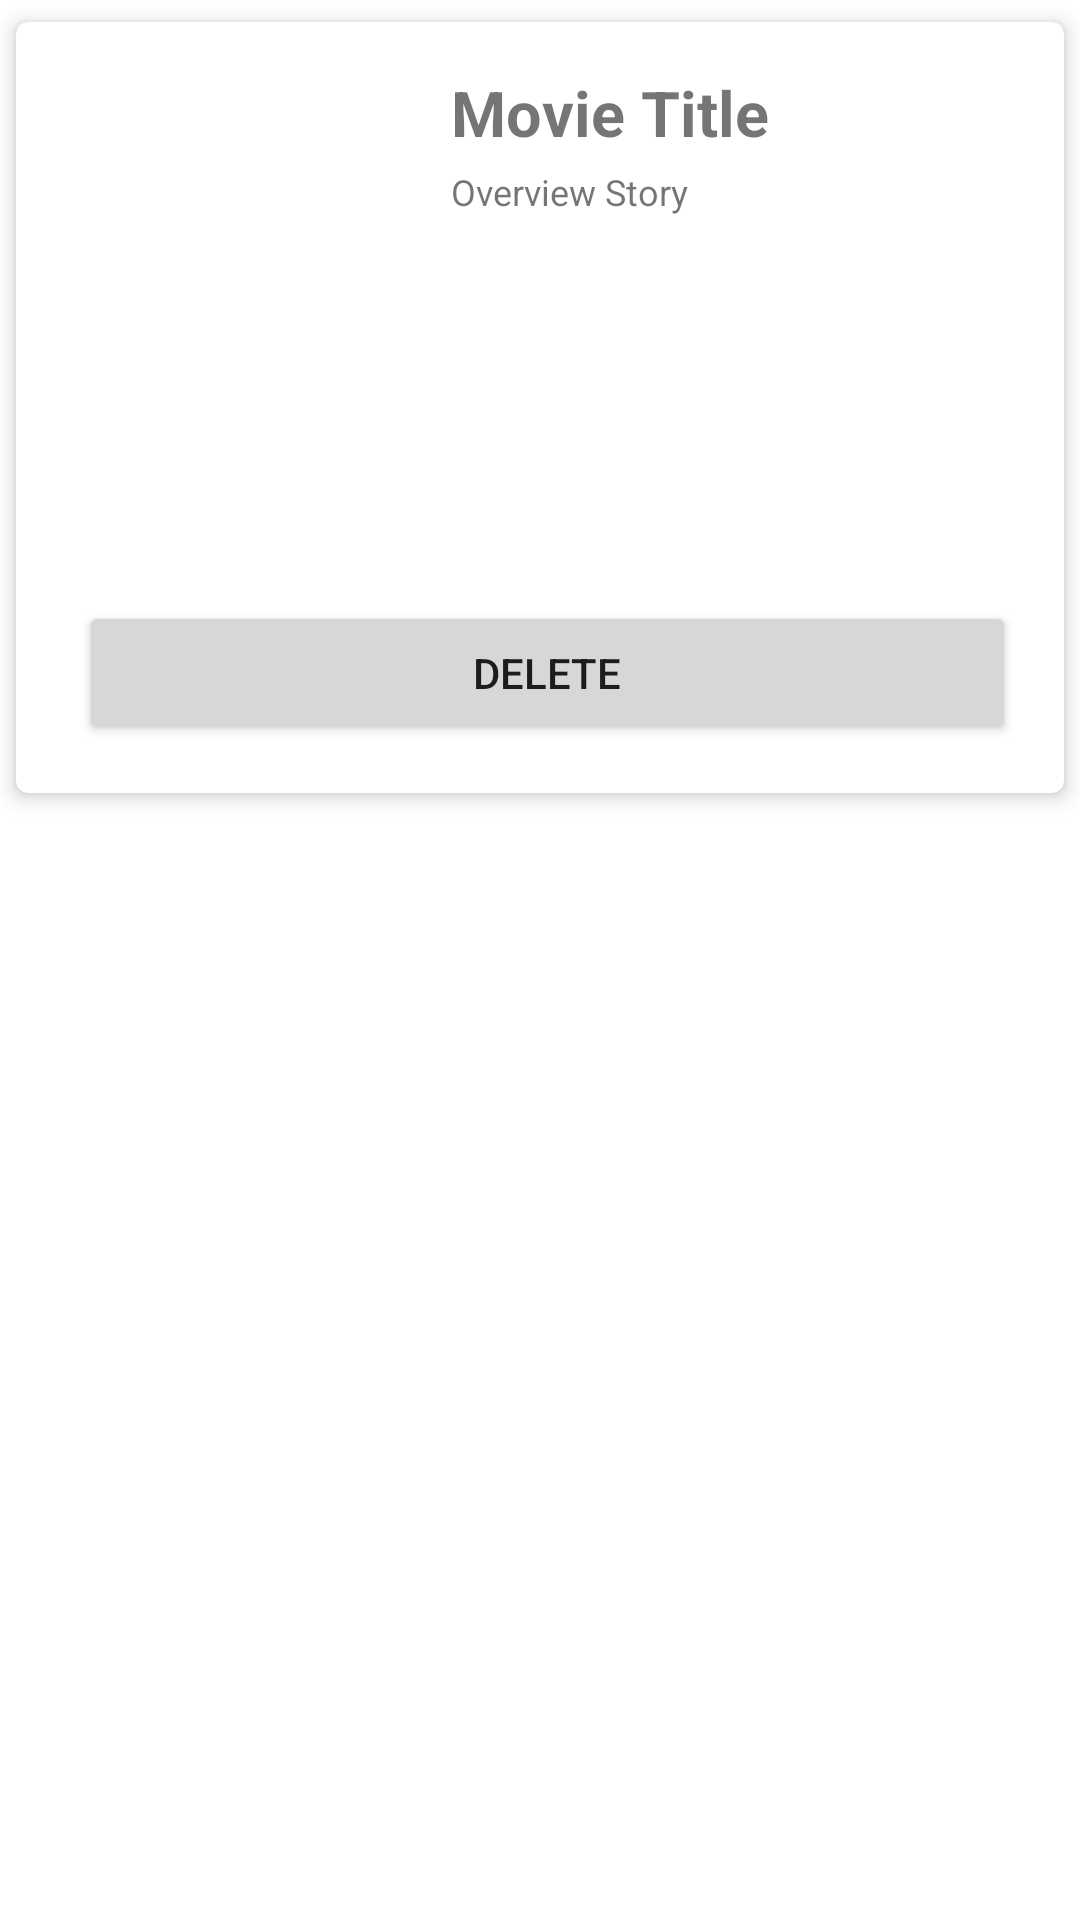

This screen was rendered from an Android layout file. Write that file and the resources it references.
<!-- AndroidManifest.xml: application theme Theme.PAM_UAS -->
<!-- res/layout/favorite_item.xml -->
<?xml version="1.0" encoding="utf-8"?>
<LinearLayout xmlns:android="http://schemas.android.com/apk/res/android"
    xmlns:app="http://schemas.android.com/apk/res-auto"
    android:layout_width="match_parent"
    android:layout_height="wrap_content"
    android:layout_marginLeft="16dp"
    android:layout_marginRight="16dp"
    android:id="@+id/main_layout"
    android:orientation="vertical">

    <androidx.cardview.widget.CardView
        android:id="@+id/cv_item_student"
        android:layout_width="match_parent"
        android:layout_height="wrap_content"
        app:cardCornerRadius="4dp"
        app:cardElevation="4dp"
        app:cardMaxElevation="4dp"
        app:cardUseCompatPadding="true">

        <LinearLayout
            android:layout_width="match_parent"
            android:layout_height="wrap_content"
            android:orientation="vertical"
            android:padding="16dp">

            <LinearLayout
                android:layout_width="match_parent"
                android:layout_height="wrap_content"
                android:orientation="horizontal">

                <ImageView
                    android:id="@+id/img_poster"
                    android:layout_width="119dp"
                    android:layout_height="177dp"
                    app:layout_constraintStart_toStartOf="parent"
                    app:layout_constraintTop_toTopOf="parent"
                    app:srcCompat="@drawable/ic_launcher_background" />
                <LinearLayout
                    android:layout_width="match_parent"
                    android:layout_height="match_parent"
                    android:layout_marginLeft="@dimen/margin_xl"
                    android:orientation="vertical">

                    <TextView
                        android:id="@+id/tv_title"
                        android:layout_width="match_parent"
                        android:layout_height="wrap_content"
                        android:layout_marginBottom="4dp"
                        android:gravity="start"
                        android:text="Movie Title"
                        android:textSize="@dimen/text_xl"
                        android:textStyle="bold" />

                    <TextView
                        android:id="@+id/tv_overview"
                        android:layout_width="match_parent"
                        android:layout_height="wrap_content"
                        android:gravity="start"
                        android:text="Overview Story"
                        android:textSize="@dimen/text_md" />
                </LinearLayout>
            </LinearLayout>
            <LinearLayout
                android:layout_width="match_parent"
                android:layout_height="wrap_content">

                <Button
                    android:id="@+id/btn_remove"
                    android:layout_width="match_parent"
                    android:layout_marginLeft="5dp"
                    android:layout_height="wrap_content"
                    android:layout_weight="1"
                    android:text="@string/favorite_hapus" />
            </LinearLayout>

        </LinearLayout>
    </androidx.cardview.widget.CardView>
</LinearLayout>
<!-- resources referenced by this layout -->
<resources>
  <dimen name="margin_xl">10dp</dimen>
  <dimen name="text_md">12dp</dimen>
  <dimen name="text_xl">21dp</dimen>
  <string name="favorite_hapus">DELETE</string>
  <style name="Theme.PAM_UAS" parent="Theme.MaterialComponents.DayNight.DarkActionBar">
          
          <item name="colorPrimary">@color/purple_500</item>
          <item name="colorPrimaryVariant">@color/purple_700</item>
          <item name="colorOnPrimary">@color/white</item>
          
          <item name="colorSecondary">@color/teal_200</item>
          <item name="colorSecondaryVariant">@color/teal_700</item>
          <item name="colorOnSecondary">@color/black</item>
          
          <item name="android:statusBarColor" tools:targetApi="l">?attr/colorPrimaryVariant</item>
          
      </style>
  <color name="purple_500">#A9A9A9</color>
  <color name="purple_700">#7A7979</color>
  <color name="white">#FFFFFFFF</color>
  <color name="teal_200">#FF03DAC5</color>
  <color name="teal_700">#FF018786</color>
  <color name="black">#FF000000</color>
</resources>
